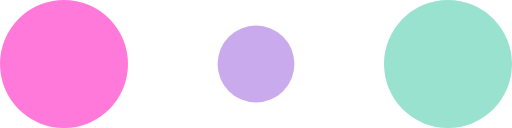
t = 0.00 s
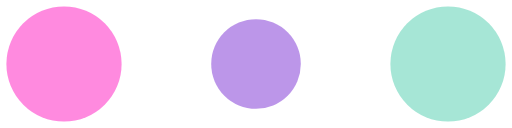
t = 0.10 s
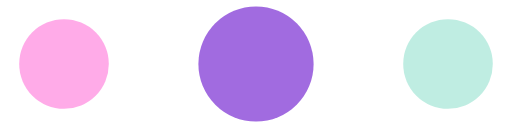
t = 0.30 s
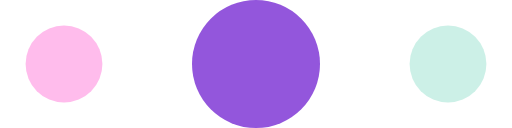
t = 0.40 s
t = 0.50 s: frame unchanged from t = 0.30 s, image omitted
t = 0.70 s: frame unchanged from t = 0.10 s, image omitted

The animated SVG that drew these frames (rendered in a browser with its animation timeline set to each time). Animation: 6 SMIL elements (animate=6); one cycle of 0.80 s, repeats indefinitely.

<!-- By Sam Herbert (@sherb), for everyone. More @ http://goo.gl/7AJzbL -->
<svg width="120" height="30" viewBox="0 0 120 30" xmlns="http://www.w3.org/2000/svg" fill="#fff">
    <circle cx="15" cy="15" r="15" fill="#FF79DA">
        <animate attributeName="r" from="15" to="15"
                 begin="0s" dur="0.8s"
                 values="15;9;15" calcMode="linear"
                 repeatCount="indefinite" />
        <animate attributeName="fill-opacity" from="1" to="1"
                 begin="0s" dur="0.8s"
                 values="1;.5;1" calcMode="linear"
                 repeatCount="indefinite" />
    </circle>
    <circle cx="60" cy="15" r="9" fill-opacity="0.3" fill="#9356DC">
        <animate attributeName="r" from="9" to="9"
                 begin="0s" dur="0.8s"
                 values="9;15;9" calcMode="linear"
                 repeatCount="indefinite" />
        <animate attributeName="fill-opacity" from="0.5" to="0.5"
                 begin="0s" dur="0.8s"
                 values=".5;1;.5" calcMode="linear"
                 repeatCount="indefinite" />
    </circle>
    <circle cx="105" cy="15" r="15" fill="#99E2D0">
        <animate attributeName="r" from="15" to="15"
                 begin="0s" dur="0.8s"
                 values="15;9;15" calcMode="linear"
                 repeatCount="indefinite" />
        <animate attributeName="fill-opacity" from="1" to="1"
                 begin="0s" dur="0.8s"
                 values="1;.5;1" calcMode="linear"
                 repeatCount="indefinite" />
    </circle>
</svg>
